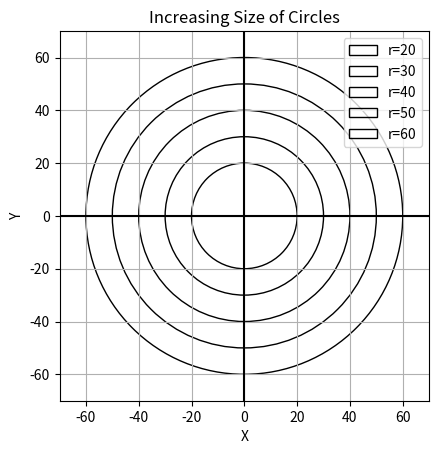

The script that saved this image:
import matplotlib.pyplot as plt

r0 = 20
inc = 10

fig, ax = plt.subplots()

for n in range(5):
    r = r0 + inc * n
    circle = plt.Circle((0, 0), r, fill=False, label=f"r={r}")
    ax.add_patch(circle)

ax.axhline(0, color='black')
ax.axvline(0, color='black')

ax.set_xlim(-70, 70)
ax.set_ylim(-70, 70)

ax.set_aspect('equal')
ax.grid()
ax.legend()
ax.set_xlabel("X")
ax.set_ylabel("Y")
ax.set_title("Increasing Size of Circles")

plt.show()
